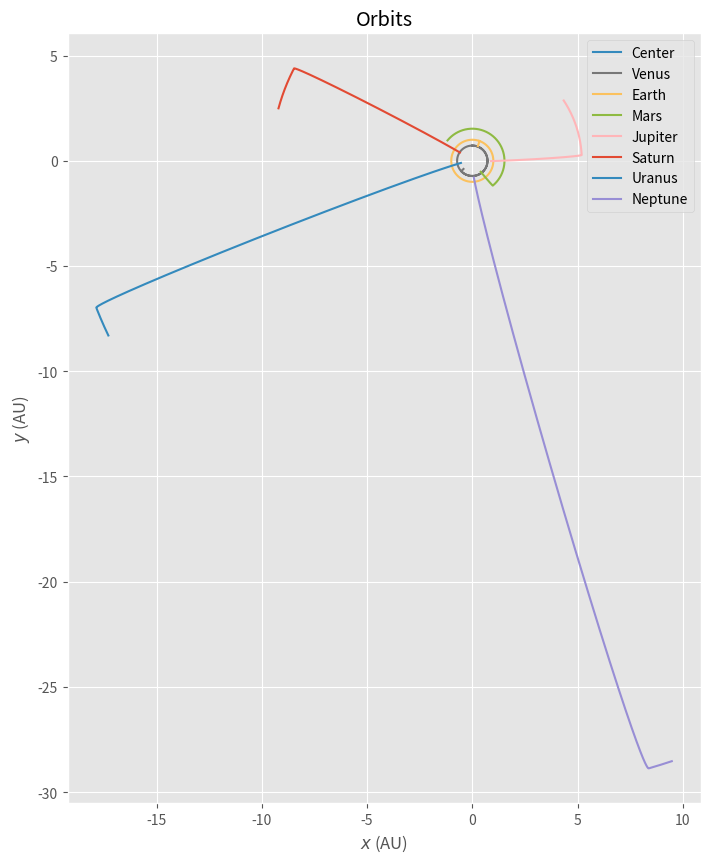

Generate this figure with matplotlib:
import math
import numpy as np
import matplotlib
import matplotlib.pyplot as plt

matplotlib.style.use("ggplot")


#****************************************************************************#

def F_gravity(r, m, M):
    rr = np.sum(r*r)
    rhat = r/np.sqrt(rr)
    return (-G_gravity*m*M/rr)*rhat

def Fnet(r):
     
    F = np.zeros((N,N,2)) #stores the forces between all the bodies
    
    Fnet = np.zeros((N,2))
    
    for i in range(1,N-1):
        for j in range(i+1,N):
            F[i,0] = F_gravity(r[i] - r[0], mass[i], mass[0])
            F[i,j] = F_gravity(r[i] - r[j], mass[i], mass[j])
            F[j,i] = -F[i,j]
            
    F[8,0] = F_gravity(r[8] - r[0], mass[8], mass[0])
    
    for i in range(N):
        Fnet[i] = sum(F[i])
        
    return Fnet


    


#*****************************************************************************#

def dynamics(r0, v0, dt, t_max, iv = True):

    nsteps = int(t_max/dt)
    time = dt*np.arange(nsteps)
    r = np.zeros((nsteps, N, 2))
    v = np.zeros_like(r)
    r[0] = r0
    v[0] = v0
    
    Ft = Fnet(r0)
    
#****************************************************************************#
    #Velocity Verlets
    currenttime = 0
    for t in range(nsteps-1):
        
        if currenttime<1:
            mass[0] = 1
            currenttime = currenttime + dt
            
        else:
            mass[0] = blackholemass

        vhalf = v[t] + 0.5*dt*Ft/mass
        r[t+1] = r[t] + dt*vhalf
        Ftdt = Fnet(r[t+1])
        v[t+1] = vhalf + 0.5*dt*Ftdt/mass
        Ft = Ftdt
    
                       
    return t, r, v


#*******************************************************

if __name__ == "__main__":
    #------------------------------------------------------------
    # initialization
    #------------------------------------------------------------
    
    #Initialization
    
    N = 9
    
    mass = np.zeros((N,1))
    
    mass[1] = 1.660100e-6
    mass[2] = 2.447838e-6
    mass[3] = 3.003490e-6
    mass[4] = 3.227151e-7
    mass[5] = 9.547919e-4
    mass[6] = 2.858860e-4
    mass[7] = 4.366244e-5
    mass[8] = 5.151389e-5
    
    angle = np.array(([0, 160.470, 90.450, 70.510, 140.570, 33.420, 164.850, 205.640, 288.380]))
    
    period = np.array(([0, 0.24, 0.615, 1, 1.88, 11.86, 29.46, 84.0110, 164.7901]))
    
    distance = np.array(([0,0.39, 0.723, 1, 1.524, 5.203, 9.539, 19.18, 30.06]))
   
    
    #Initial Position
    
    r0 = np.zeros((N,2))

    for i in range(1,N):
        x = np.deg2rad(angle[i])
        r0[i] = distance[i] * np.array([np.cos(x), np.sin(x)])
    
    #Initial Velocity
    
 
    v0 = np.zeros((N,2))
    
    for i in range(1,N):
        x = np.deg2rad(angle[i])
        s = 2*np.pi*distance[i]/period[i]
        v0[i] = -s * np.array([-np.sin(x), np.cos(x)])
    
    
    #------------------------------------------------------------
    
    #***************PARAMETERS***********************
    
    
    G_gravity = 4*np.pi**2
    t_max = 2
    dt = 0.001
    
    mass[0] = 1
    
    #*********************************************
    #*******************************************
    #*******CHANGE THIS AND SEE THE TERROR**********
    
    blackholemass = 2000
    
    #*******************************************
    #**************************************
    #*********************************************
    #*****************************************
    #*********************************************
    #------------------------------------------------------------#
    
    #PLOTS
    
    
    time, r, v = dynamics(r0, v0, dt, t_max)
    
    #Assigning position vectors
    
    rC = r[:,0] #Center (Sun or Black Hole)
    rMe = r[:,1] #Mercury
    rV = r[:,2] #Venus
    rE = r[:,3] #Earth
    rMa = r[:,4] #Mars
    rJ = r[:,5] #Jupiter
    rS = r[:,6] #Saturn
    rU = r[:,7] #Uranus
    rN = r[:,8] #Neptune
    
    stop = np.zeros((N,1))
    
    for n in range(1,N):
        for x in r[:,n].tolist():
            if np.sqrt(x[0]**2+x[1]**2) < 0.5: #CHANGE WITH TIME STEP
                stop[n] = (r[:,n].tolist().index(x))
                break
    
    print("""This array shows the time step at which the planet 'n' approximately reaches the black hole.
            This information is used for the plots.
          The Sun and Mercury are not included.""") 
    print(stop[2:])
    
    
    #PLOT CODE 
    
    
    fig, ax = plt.subplots(figsize=(10,10))
    ax.plot(rC[:,0], rC[:, 1],'C1',label="Center")
    #ax.plot(rMe[:,0], rMe[:, 1],'C2', label="Mercury")
    ax.plot(rV[:,0][:1003], rV[:, 1][:1003],'C3', label="Venus")
    ax.plot(rE[:,0][:1004], rE[:, 1][:1004],'C4', label="Earth")
    ax.plot(rMa[:,0][:1008], rMa[:, 1][:1008],'C5', label="Mars")
    ax.plot(rJ[:,0][:1047], rJ[:, 1][:1047],'C6', label="Jupiter")
    ax.plot(rS[:,0][:1117], rS[:, 1][:1117],'C7', label="Saturn")
    ax.plot(rU[:,0][:1333], rU[:, 1][:1333],'C8', label="Uranus")
    ax.plot(rN[:,0][:1652], rN[:, 1][:1652],'C9', label="Neptune")
    
    
    ax.set_aspect(1)
    ax.set_xlabel(r"$x$ (AU)")
    ax.set_ylabel(r"$y$ (AU)")
    ax.legend(loc="best")
    
    ax.set_title("Orbits")

    
    print("""The approximate time it takes (in hours) for each planet, starting from Venus, 
          to be eaten by the black hole is, respectively:""", (stop.tolist()[2][0]-1000)*9,",",
          (stop.tolist()[3][0]-1000)*9,",",(stop.tolist()[4][0]-1000)*9,",",(stop.tolist()[5][0]-1000)*9,",",
         (stop.tolist()[6][0]-1000)*9,",",(stop.tolist()[7][0]-1000)*9,", and",(stop.tolist()[8][0]-1000)*9,)
    